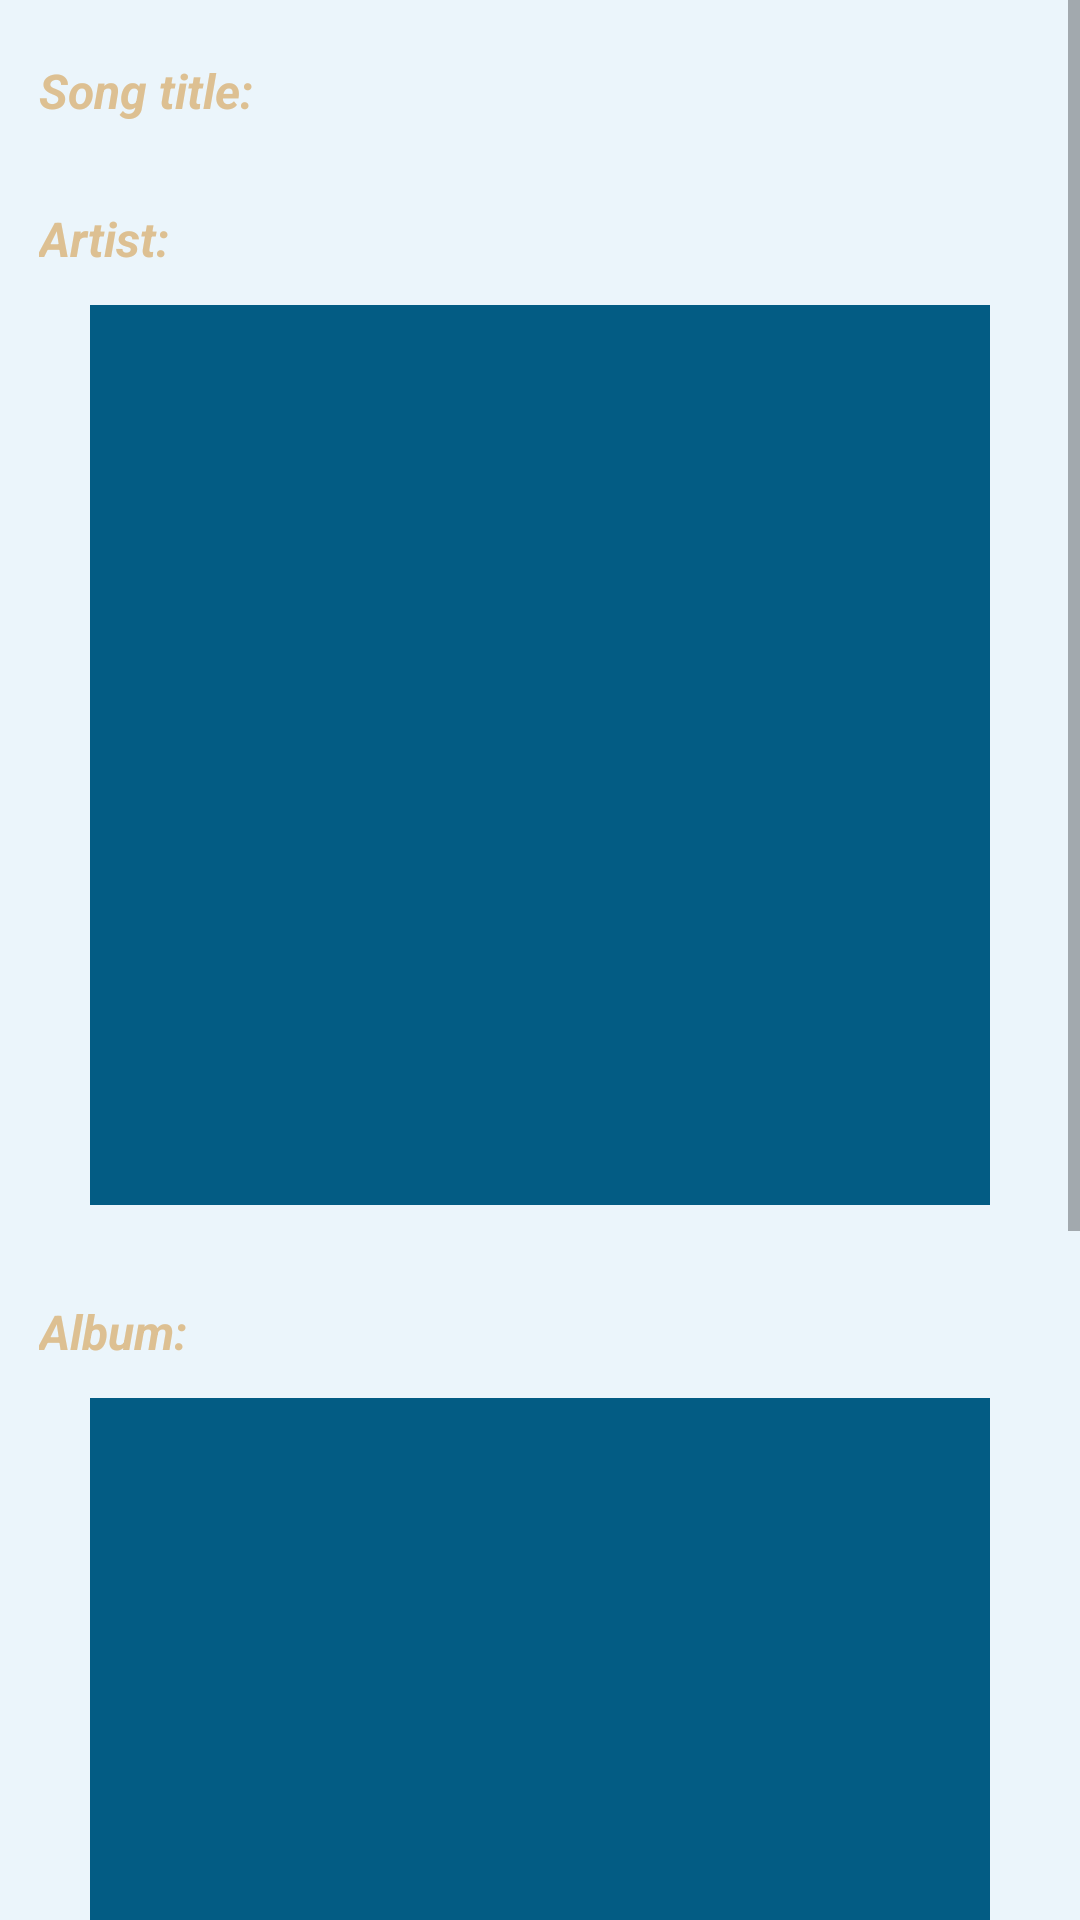

Reconstruct the res/layout file that produces this screen, plus the resources it refers to.
<!-- AndroidManifest.xml: application theme AppTheme -->
<!-- res/layout/activity_single_song.xml -->
<?xml version="1.0" encoding="utf-8"?>
<ScrollView xmlns:android="http://schemas.android.com/apk/res/android"
    xmlns:tools="http://schemas.android.com/tools"
    android:layout_width="match_parent"
    android:layout_height="match_parent"
    xmlns:app="http://schemas.android.com/apk/res-auto">

    <LinearLayout
        android:layout_width="match_parent"
        android:layout_height="match_parent"
        android:orientation="vertical"
        android:layout_margin="3dp"
        tools:context=".SingleSongActivity">

        <LinearLayout
            android:layout_width="match_parent"
            android:layout_height="wrap_content"
            android:orientation="horizontal"
            android:padding="10dp">

            <TextView
                android:layout_width="wrap_content"
                android:layout_height="wrap_content"
                style="@style/TitleText"
                android:text="Song title: "/>

            <TextView
                android:layout_width="match_parent"
                android:layout_height="wrap_content"
                android:id="@+id/songTitleView"
                style="@style/DataText"/>

        </LinearLayout>

        <LinearLayout
            android:layout_width="match_parent"
            android:layout_height="wrap_content"
            android:orientation="horizontal"
            android:padding="10dp">

            <TextView
                android:layout_width="wrap_content"
                android:layout_height="wrap_content"
                style="@style/TitleText"
                android:text="Artist: "/>

            <TextView
                android:layout_width="match_parent"
                android:layout_height="wrap_content"
                android:id="@+id/artistNameView"
                style="@style/DataText"/>

        </LinearLayout>

        <ImageView
            android:layout_width="300dp"
            android:layout_height="300dp"
            android:layout_gravity="center"
            android:id="@+id/artistImageView"
            android:background="@color/colorPrimaryDark"
            android:padding="1dp"
            android:layout_marginBottom="15dp"/>

        <LinearLayout
            android:layout_width="match_parent"
            android:layout_height="wrap_content"
            android:orientation="horizontal"
            android:padding="10dp">

            <TextView
                android:layout_width="wrap_content"
                android:layout_height="wrap_content"
                style="@style/TitleText"
                android:text="Album: "/>

            <TextView
                android:layout_width="match_parent"
                android:layout_height="wrap_content"
                android:id="@+id/albumNameView"
                style="@style/DataText"/>

        </LinearLayout>

        <ImageView
            android:layout_width="300dp"
            android:layout_height="300dp"
            android:layout_gravity="center"
            android:id="@+id/albumImageView"
            android:background="@color/colorPrimaryDark"
            android:padding="1dp"
            android:layout_marginBottom="15dp"/>

        <LinearLayout
            android:layout_width="match_parent"
            android:layout_height="wrap_content"
            android:orientation="horizontal"
            android:padding="10dp"
            android:layout_marginBottom="15dp">

            <TextView
                android:layout_width="wrap_content"
                android:layout_height="wrap_content"
                style="@style/TitleText"
                android:text="Song duration: "/>

            <TextView
                android:layout_width="match_parent"
                android:layout_height="wrap_content"
                android:id="@+id/songDurationView"
                style="@style/DataText"/>

        </LinearLayout>

        <SeekBar
            android:layout_width="match_parent"
            android:layout_height="wrap_content"
            android:id="@+id/progressBar"
            android:layout_margin="15dp"
            android:layout_gravity="center"/>

        <TextView
            android:layout_width="wrap_content"
            android:layout_height="wrap_content"
            android:layout_gravity="center"
            android:id="@+id/seekBarHint"/>

        <com.google.android.material.floatingactionbutton.FloatingActionButton
            android:id="@+id/floatingButton"
            android:layout_width="wrap_content"
            android:layout_height="wrap_content"
            android:layout_margin="15dp"
            android:clickable="true"
            android:layout_gravity="center"
            app:backgroundTint="@color/colorAccent"
            android:src="@android:drawable/ic_media_play"
            android:text="PLAY SOUND"/>

    </LinearLayout>

</ScrollView>
<!-- resources referenced by this layout -->
<resources>
  <color name="colorAccent">#F39C12</color>
  <color name="colorPrimaryDark">#035C84</color>
  <style name="DataText">
          <item name="android:textSize">22dp</item>
          <item name="android:textStyle">italic</item>
          <item name="android:textColor">@color/colorPrimaryDark</item>
      </style>
  <style name="TitleText">
          <item name="android:textSize">16dp</item>
          <item name="android:textStyle">bold|italic</item>
          <item name="android:textColor">@color/colorAccentGray</item>
      </style>
  <style name="AppTheme" parent="Theme.AppCompat.Light.DarkActionBar">
          
          <item name="colorPrimary">@color/colorPrimary</item>
          <item name="colorPrimaryDark">@color/colorPrimaryDark</item>
          <item name="colorAccent">@color/colorAccent</item>
          <item name="android:windowBackground">@color/background</item>
          <item name="colorButtonNormal">@color/buttonNormal</item>
          <item name="colorControlHighlight">@color/buttonHighlight</item>
      </style>
  <color name="colorAccentGray">#DDC092</color>
  <color name="colorPrimary">#087CB0</color>
  <color name="background">#EBF5FB</color>
  <color name="buttonNormal">#3498DB</color>
  <color name="buttonHighlight">#85C1E9</color>
</resources>
